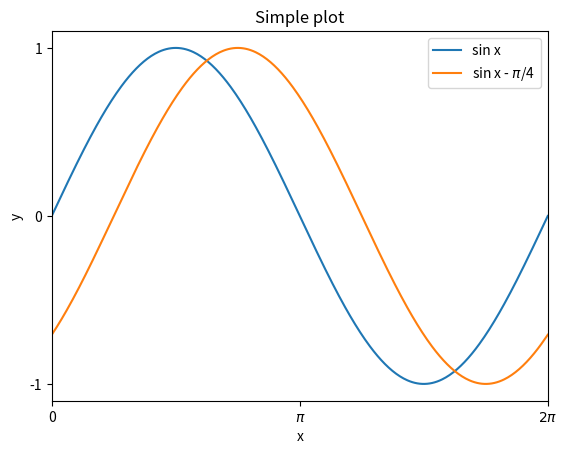
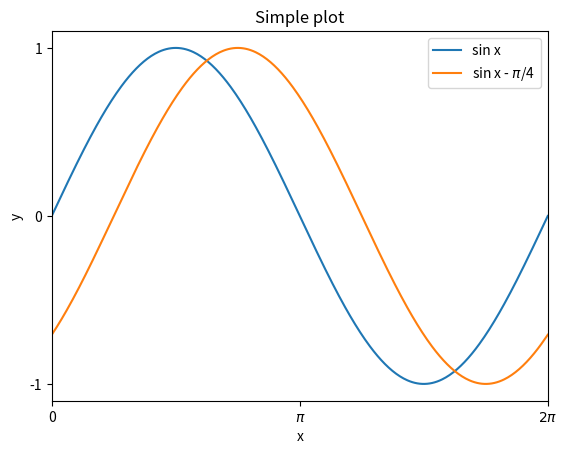

Write Python code to recreate these figures, in order. (Note: this script raises an exception after producing the figures.)

import matplotlib.pyplot as plt
import numpy as np

x = np.linspace(0,2*np.pi,400)

# ==============================================================================
# default
# ==============================================================================

fig,ax = plt.subplots()

ax.plot(x,np.sin(x)         ,label=r'sin x')
ax.plot(x,np.sin(x-np.pi/4.),label=r'sin x - $\pi$/4')

ax.set_title('Simple plot')

ax.xaxis.set_ticklabels(['0',r'$\pi$',r'$2\pi$'])
ax.xaxis.set_ticks([0,np.pi,2*np.pi])
ax.yaxis.set_ticks([-1,0,1])

plt.legend(loc='upper right')

plt.xlim([0,2*np.pi])

plt.xlabel(r'x')
plt.ylabel(r'y')

plt.savefig('plot.svg')

# ==============================================================================
# goose
# ==============================================================================

fig,ax = plt.subplots()

ax.plot(x,np.sin(x)         ,label=r'sin x')
ax.plot(x,np.sin(x-np.pi/4.),label=r'sin x - $\pi$/4')

ax.set_title('Simple plot')

ax.xaxis.set_ticklabels(['0',r'$\pi$',r'$2\pi$'])
ax.xaxis.set_ticks([0,np.pi,2*np.pi])
ax.yaxis.set_ticks([-1,0,1])

plt.legend(loc='upper right')

plt.xlim([0,2*np.pi])

plt.xlabel('x')
plt.ylabel('y')

plt.savefig('plot_goose.svg')

# ==============================================================================
# goose_latex
# ==============================================================================

plt.style.use('goose_latex')

fig,ax = plt.subplots()

ax.plot(x,np.sin(x)         ,label=r'$\sin \big( x \big)$')
ax.plot(x,np.sin(x-np.pi/4.),label=r'$\sin \big( x - \tfrac{\pi}{4} \big)$')

ax.set_title('Simple plot')

ax.xaxis.set_ticklabels(['0',r'$\pi$',r'$2\pi$'])
ax.xaxis.set_ticks([0,np.pi,2*np.pi])
ax.yaxis.set_ticks([-1,0,1])

plt.legend(loc='upper right')

plt.xlim([0,2*np.pi])

plt.xlabel(r'$x$')
plt.ylabel(r'$y$')

plt.savefig('plot_goose_latex.svg')

